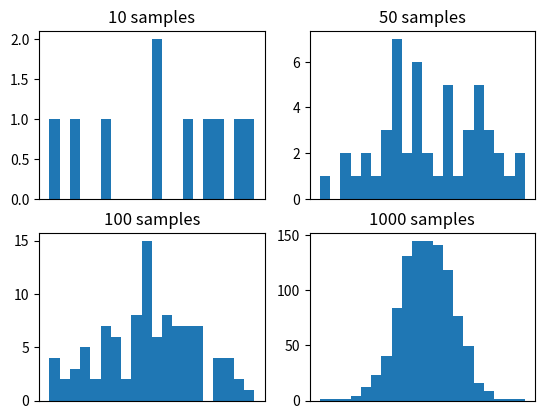

This chart was generated by the following Python code:
# example of effect of size on monte carlo sample
from numpy.random import normal
from matplotlib import pyplot
# define the distribution
mu = 50
sigma = 5
# generate monte carlo samples of differing size
sizes = [10, 50, 100, 1000]
for i in range(len(sizes)):
	# generate sample
	sample = normal(mu, sigma, sizes[i])
	# plot histogram of sample
	pyplot.subplot(2, 2, i+1)
	pyplot.hist(sample, bins=20)
	pyplot.title('%d samples' % sizes[i])
	pyplot.xticks([])
# show the plot
pyplot.show()
